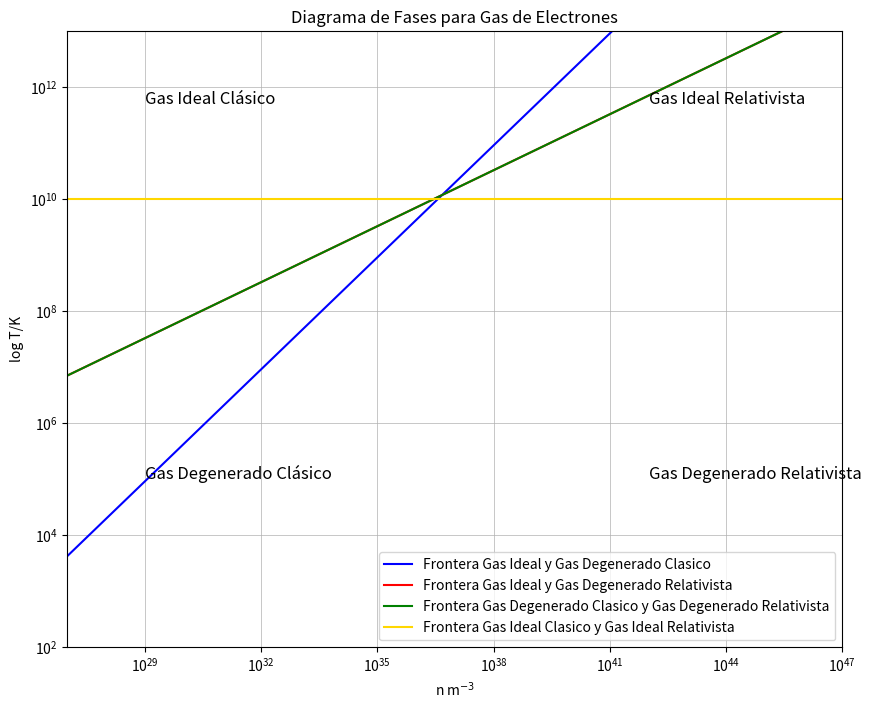

Generate this figure with matplotlib:
import numpy as np
import matplotlib.pyplot as plt


def fermi_energy(density):
    hbar = 1.0545718e-34  # J*s
    me = 9.10938356e-31  # kg
    return (hbar ** 2 / (2 * me)) * (3 * np.pi ** 2 * density) ** (2 / 3)


def relativistic_energy(density):
    hbar = 1.0545718e-34  # J*s
    c = 3.0e8  # m/s
    return hbar * c * (3 * np.pi ** 2 * density) ** (1 / 3)


def plot_phase_diagram():
    # Crear el rango de densidades similar al de la imagen de referencia
    density = np.logspace(27, 47, 500)  # Ajustado para coincidir con la imagen

    # Calcular energías características
    EF = fermi_energy(density)
    ER = relativistic_energy(density)
    kB = 1.380649e-23  # J/K

    # Configuración inicial del plot
    plt.figure(figsize=(10, 8))

    # Frontera Gas Ideal y Gas Degenerado Clásico (kT = EF)
    plt.plot(density, EF / kB, label='Frontera Gas Ideal y Gas Degenerado Clasico', color='blue')

    # Frontera Gas Ideal y Gas Degenerado Relativista (kT = ER)
    plt.plot(density, ER / kB, label='Frontera Gas Ideal y Gas Degenerado Relativista', color='red')

    # Frontera Gas Degenerado Clásico y Gas Degenerado Relativista (EF = ER)
    # Encontrar punto de intersección
    intersection_idx = np.argmin(np.abs(EF - ER))
    intersection_density = density[intersection_idx]

    # Crear la línea verde completa
    # Solo mostramos la línea a partir del punto de intersección y hacia la derecha
    mask = density >= intersection_density
    plt.plot(density[mask], ER[mask] / kB, color='green',
             label='Frontera Gas Degenerado Clasico y Gas Degenerado Relativista')

    # Frontera Gas Ideal Clásico y Gas Ideal Relativista (línea horizontal a T=10^10 K)
    plt.axhline(y=1e10, color='gold', linestyle='-',
                label='Frontera Gas Ideal Clasico y Gas Ideal Relativista')

    # Añadir etiquetas para las cuatro regiones
    # Gas Ideal Clásico (arriba izquierda)
    plt.text(1e29, 5e11, 'Gas Ideal Clásico', fontsize=12)

    # Gas Ideal Relativista (arriba derecha)
    plt.text(1e42, 5e11, 'Gas Ideal Relativista', fontsize=12)

    # Gas Degenerado Clásico (abajo izquierda)
    plt.text(1e29, 1e5, 'Gas Degenerado Clásico', fontsize=12)

    # Gas Degenerado Relativista (abajo derecha)
    plt.text(1e42, 1e5, 'Gas Degenerado Relativista', fontsize=12)

    # Configuración del plot
    plt.xscale('log')
    plt.yscale('log')
    plt.xlim(1e27, 1e47)  # Ajuste de límites del eje x
    plt.ylim(1e2, 1e13)  # Ajuste de límites del eje y
    plt.xlabel('n m$^{-3}$')
    plt.ylabel('log T/K')
    plt.title('Diagrama de Fases para Gas de Electrones')
    plt.legend(loc='lower right')
    plt.grid(True, which='both', linestyle='-', linewidth=0.5)

    # Guardar la figura
    plt.savefig('diagrama_fases_gas_electrones.png', dpi=300, bbox_inches='tight')
    # También mostrar si el entorno lo permite
    plt.show()


if __name__ == '__main__':
    plot_phase_diagram()
